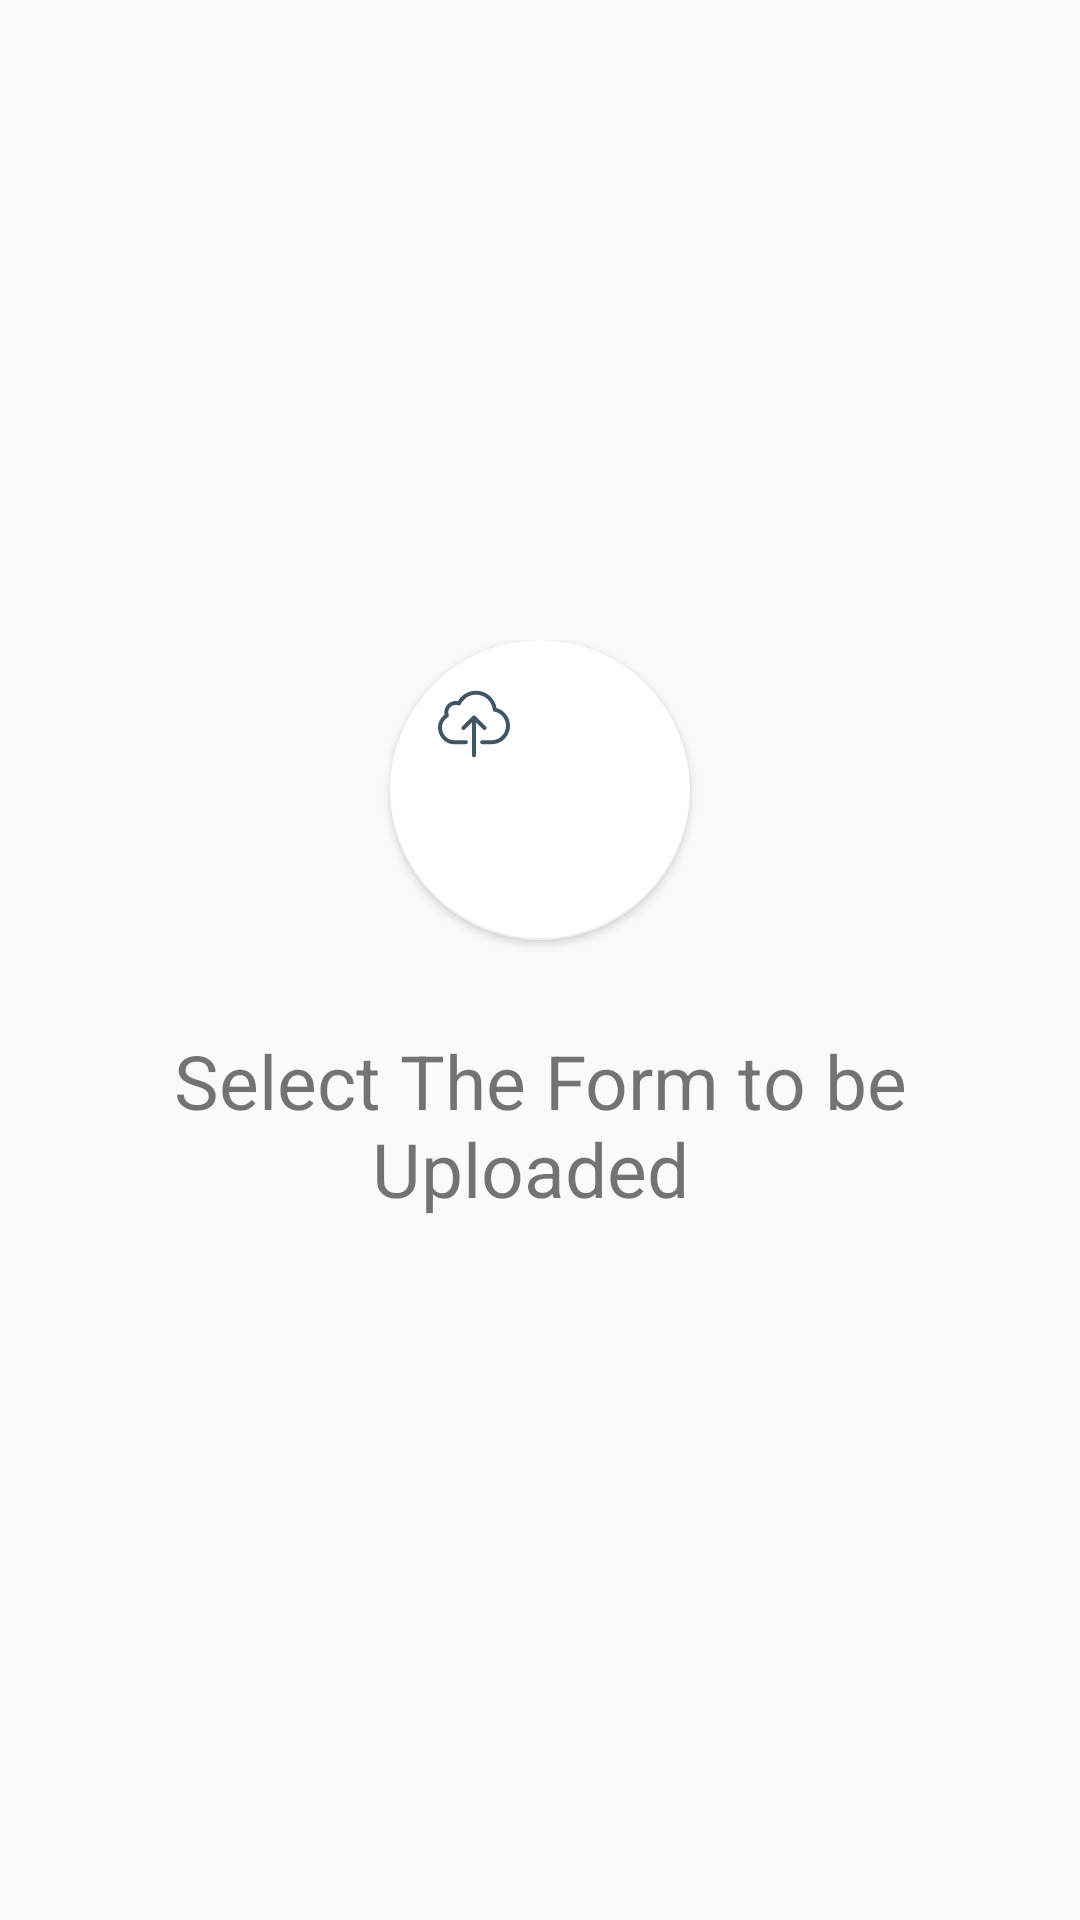

The Android layout XML behind this screen, and the referenced resources:
<!-- AndroidManifest.xml: application theme AppTheme -->
<!-- res/layout/upload.xml -->
<?xml version="1.0" encoding="utf-8"?>
<FrameLayout xmlns:android="http://schemas.android.com/apk/res/android"
    xmlns:app="http://schemas.android.com/apk/res-auto"
    android:orientation="vertical"
    android:layout_width="match_parent"
    android:layout_height="match_parent">

    <LinearLayout
        android:layout_width="match_parent"
        android:layout_gravity="center"
        android:orientation="vertical"
        android:layout_height="wrap_content">

        <android.support.design.widget.FloatingActionButton
            android:layout_width="100dp"
            android:layout_height="100dp"
            android:elevation="10dp"
            android:layout_gravity="center_horizontal"
            app:backgroundTint="@color/colorWhite"
            app:rippleColor="#4999d3"
            style="@style/Widget.AppCompat.Button.Colored"
            app:srcCompat="@drawable/ic_upload"
            app:fabSize="normal"
            android:id="@+id/floatingActionButton" />
        <TextView
            android:layout_width="match_parent"
            android:text="Select The Form to be Uploaded "
            android:fontFamily="sans-serif"
            android:padding="20dp"
            android:layout_marginTop="10dp"
            android:textSize="25sp"
            android:gravity="center"
            android:layout_height="wrap_content" />
    </LinearLayout>


</FrameLayout>
<!-- resources referenced by this layout -->
<resources>
  <color name="colorWhite">#FFF</color>
  <!-- drawable ic_upload (drawable) -->
  <vector android:height="24dp" android:viewportHeight="486.3"
      android:viewportWidth="486.3" android:width="24dp" xmlns:android="http://schemas.android.com/apk/res/android">
      <path android:fillColor="#3f5666" android:pathData="M395.5,135.8c-5.2,-30.9 -20.5,-59.1 -43.9,-80.5c-26,-23.8 -59.8,-36.9 -95,-36.9c-27.2,0 -53.7,7.8 -76.4,22.5c-18.9,12.2 -34.6,28.7 -45.7,48.1c-4.8,-0.9 -9.8,-1.4 -14.8,-1.4c-42.5,0 -77.1,34.6 -77.1,77.1c0,5.5 0.6,10.8 1.6,16C16.7,200.7 0,232.9 0,267.2c0,27.7 10.3,54.6 29.1,75.9c19.3,21.8 44.8,34.7 72,36.2c0.3,0 0.5,0 0.8,0h86c7.5,0 13.5,-6 13.5,-13.5s-6,-13.5 -13.5,-13.5h-85.6C61.4,349.8 27,310.9 27,267.1c0,-28.3 15.2,-54.7 39.7,-69c5.7,-3.3 8.1,-10.2 5.9,-16.4c-2,-5.4 -3,-11.1 -3,-17.2c0,-27.6 22.5,-50.1 50.1,-50.1c5.9,0 11.7,1 17.1,3c6.6,2.4 13.9,-0.6 16.9,-6.9c18.7,-39.7 59.1,-65.3 103,-65.3c59,0 107.7,44.2 113.3,102.8c0.6,6.1 5.2,11 11.2,12c44.5,7.6 78.1,48.7 78.1,95.6c0,49.7 -39.1,92.9 -87.3,96.6h-73.7c-7.5,0 -13.5,6 -13.5,13.5s6,13.5 13.5,13.5h74.2c0.3,0 0.6,0 1,0c30.5,-2.2 59,-16.2 80.2,-39.6c21.1,-23.2 32.6,-53 32.6,-84C486.2,199.5 447.9,149.6 395.5,135.8z"/>
      <path android:fillColor="#3f5666" android:pathData="M324.2,280c5.3,-5.3 5.3,-13.8 0,-19.1l-71.5,-71.5c-2.5,-2.5 -6,-4 -9.5,-4s-7,1.4 -9.5,4l-71.5,71.5c-5.3,5.3 -5.3,13.8 0,19.1c2.6,2.6 6.1,4 9.5,4s6.9,-1.3 9.5,-4l48.5,-48.5v222.9c0,7.5 6,13.5 13.5,13.5s13.5,-6 13.5,-13.5V231.5l48.5,48.5C310.4,285.3 318.9,285.3 324.2,280z"/>
  </vector>
  <style name="AppTheme" parent="Theme.AppCompat.Light.DarkActionBar">
          
          <item name="colorPrimary">@color/colorPrimary</item>
          <item name="colorPrimaryDark">@color/colorPrimaryDark</item>
          <item name="colorAccent">@color/colorAccent</item>
      </style>
  <color name="colorPrimary">#4999d3</color>
  <color name="colorPrimaryDark">#0361a5</color>
  <color name="colorAccent">#FF4081</color>
</resources>
